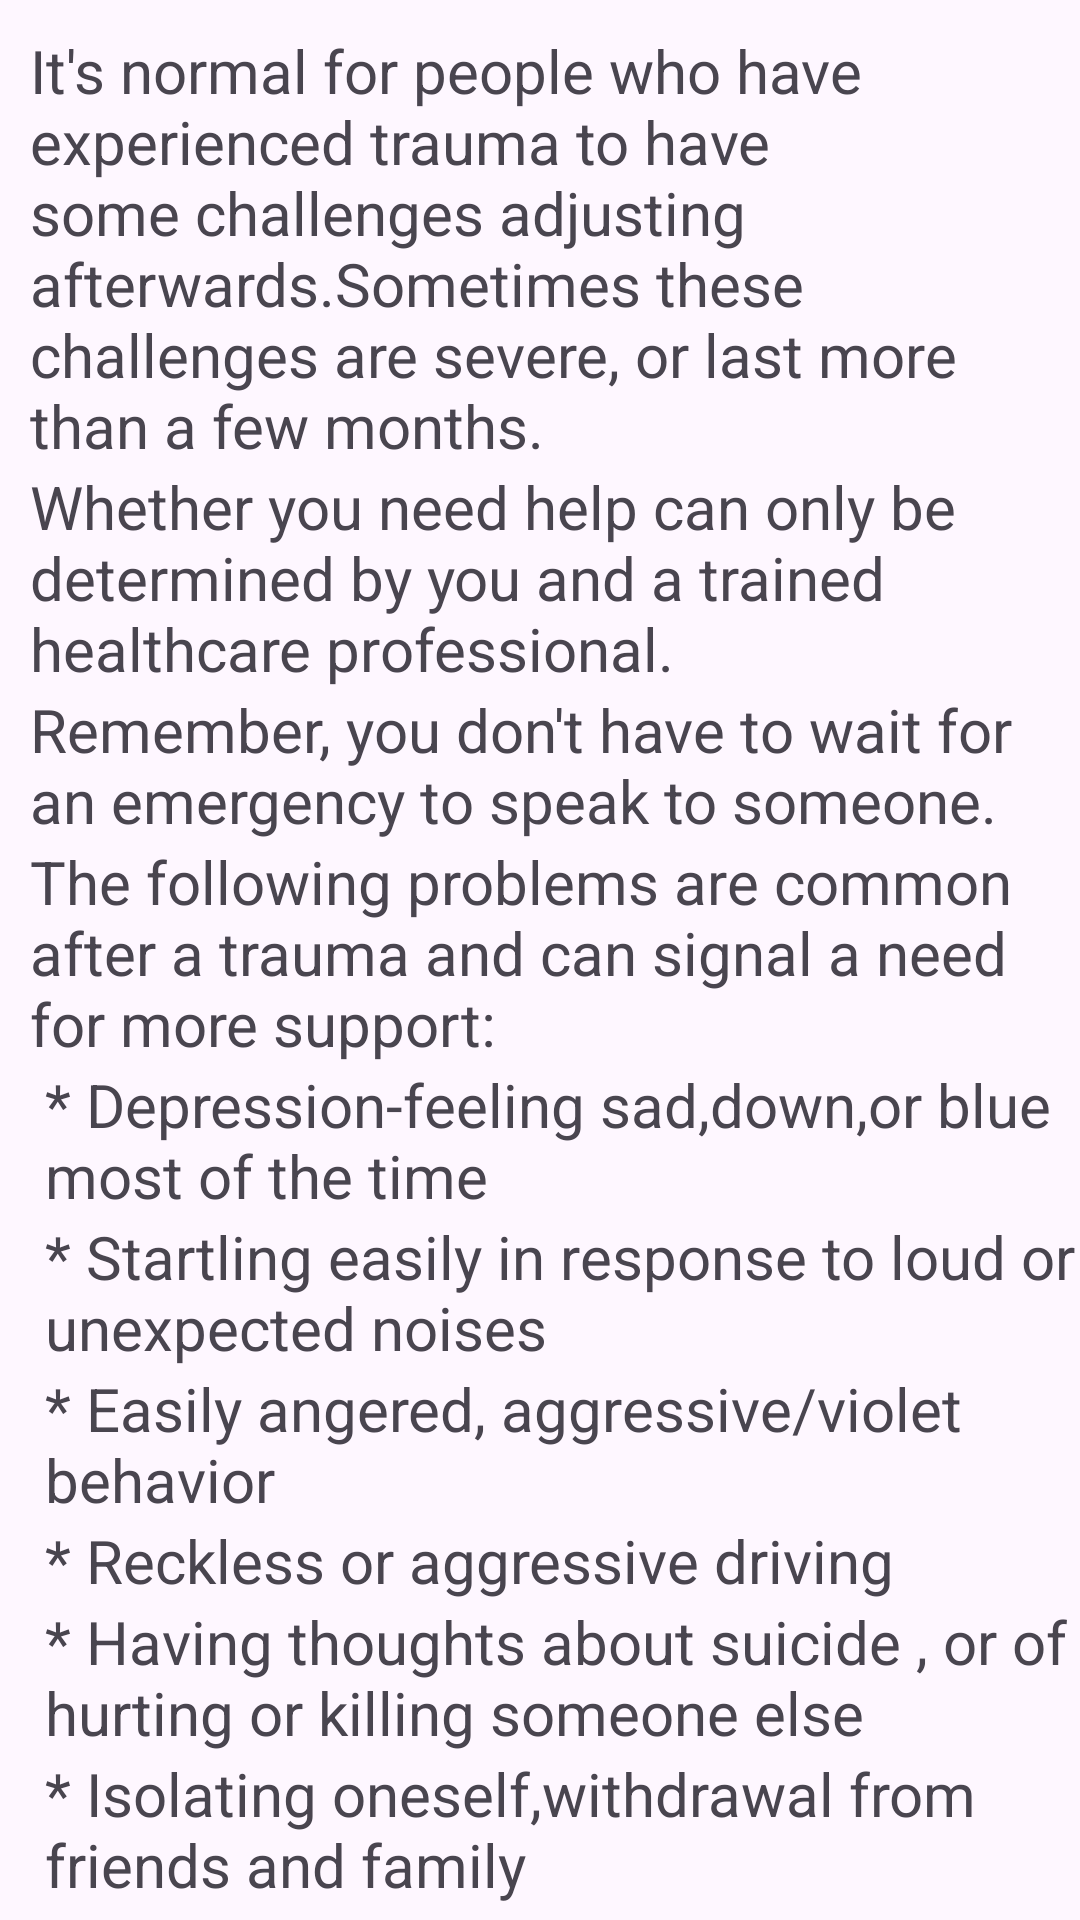

Reconstruct the res/layout file that produces this screen, plus the resources it refers to.
<!-- AndroidManifest.xml: application theme Theme.PTSDCOACHINGAPP -->
<!-- res/layout/activity_need.xml -->
<?xml version="1.0" encoding="utf-8"?>
<ScrollView xmlns:android="http://schemas.android.com/apk/res/android"
    xmlns:app="http://schemas.android.com/apk/res-auto"
    xmlns:tools="http://schemas.android.com/tools"
    android:layout_width="match_parent"
    android:layout_height="match_parent"
    tools:context=".NeedActivity">

    <LinearLayout
        android:layout_width="wrap_content"
        android:layout_height="wrap_content"
        android:orientation="vertical">

    <ImageView
        android:id="@+id/imageView"
        android:layout_width="match_parent"
        android:layout_height="wrap_content"
        android:background="#072BF8"
        android:src="@drawable/stetho"
        app:layout_constraintBottom_toBottomOf="parent"
        app:layout_constraintEnd_toEndOf="parent"
        app:layout_constraintHorizontal_bias="1.0"
        app:layout_constraintStart_toStartOf="parent"
        app:layout_constraintTop_toTopOf="parent"
        app:layout_constraintVertical_bias="0.0" />

    <TextView
        android:id="@+id/textView8"
        android:layout_width="wrap_content"
        android:layout_height="wrap_content"
        android:paddingTop="10sp"
        android:paddingLeft="10sp"
        android:text="@string/need1_xml"
        android:textSize="20sp"
        app:layout_constraintBottom_toBottomOf="parent"
        app:layout_constraintEnd_toEndOf="parent"
        app:layout_constraintHorizontal_bias="0.0"
        app:layout_constraintStart_toStartOf="parent"
        app:layout_constraintTop_toTopOf="parent"
        app:layout_constraintVertical_bias="0.247" />

    <TextView
        android:id="@+id/textView10"
        android:layout_width="wrap_content"
        android:layout_height="wrap_content"
        android:text="@string/need2_xml"
        android:textSize="20sp"
        android:paddingLeft="10sp"
        app:layout_constraintBottom_toBottomOf="parent"
        app:layout_constraintEnd_toEndOf="parent"
        app:layout_constraintHorizontal_bias="0.0"
        app:layout_constraintStart_toStartOf="parent"
        app:layout_constraintTop_toTopOf="parent"
        app:layout_constraintVertical_bias="0.432" />

    <TextView
        android:id="@+id/textView9"
        android:layout_width="wrap_content"
        android:layout_height="wrap_content"
        android:text="@string/need3_xml"
        android:textSize="20sp"
        android:paddingLeft="10sp"
        app:layout_constraintBottom_toBottomOf="parent"
        app:layout_constraintEnd_toEndOf="parent"
        app:layout_constraintStart_toStartOf="parent"
        app:layout_constraintTop_toTopOf="parent"
        app:layout_constraintVertical_bias="0.542" />

    <TextView
        android:id="@+id/textView11"
        android:layout_width="wrap_content"
        android:layout_height="wrap_content"
        android:text="@string/need4_xml"
        android:textSize="20sp"
        android:paddingLeft="10sp"
        app:layout_constraintBottom_toBottomOf="parent"
        app:layout_constraintEnd_toEndOf="parent"
        app:layout_constraintHorizontal_bias="0.0"
        app:layout_constraintStart_toStartOf="parent"
        app:layout_constraintTop_toTopOf="parent"
        app:layout_constraintVertical_bias="0.666" />

    <TextView
        android:id="@+id/textView12"
        android:layout_width="wrap_content"
        android:layout_height="wrap_content"
        android:text="@string/need5_xml"
        android:textSize="20sp"
        android:paddingLeft="15sp"
        app:layout_constraintBottom_toBottomOf="parent"
        app:layout_constraintEnd_toEndOf="parent"
        app:layout_constraintHorizontal_bias="0.0"
        app:layout_constraintStart_toStartOf="parent"
        app:layout_constraintTop_toTopOf="parent"
        app:layout_constraintVertical_bias="0.77" />

    <TextView
        android:layout_width="wrap_content"
        android:layout_height="wrap_content"
        android:text="@string/need6_xml"
        android:textSize="20sp"
        android:paddingLeft="15sp"
        app:layout_constraintBottom_toBottomOf="parent"
        app:layout_constraintEnd_toEndOf="parent"
        app:layout_constraintHorizontal_bias="0.0"
        app:layout_constraintStart_toStartOf="parent"
        app:layout_constraintTop_toTopOf="parent"
        app:layout_constraintVertical_bias="0.875" />

    <TextView
        android:layout_width="wrap_content"
        android:layout_height="wrap_content"
        android:text="@string/need7_xml"
        android:textSize="20sp"
        android:paddingLeft="15sp"
        app:layout_constraintBottom_toBottomOf="parent"
        app:layout_constraintEnd_toEndOf="parent"
        app:layout_constraintStart_toStartOf="parent"
        app:layout_constraintTop_toTopOf="parent"
        app:layout_constraintVertical_bias="0.934" />

        <TextView
            android:layout_width="wrap_content"
            android:layout_height="wrap_content"
            android:textSize="20sp"
            android:text="@string/need8_xml"
            android:paddingLeft="15sp"/>

        <TextView
            android:layout_width="wrap_content"
            android:layout_height="wrap_content"
            android:textSize="20sp"
            android:text="@string/need9_xml"
            android:paddingLeft="15sp"/>

        <TextView
            android:layout_width="wrap_content"
            android:layout_height="wrap_content"
            android:textSize="20sp"
            android:text="@string/need10_xml"
            android:paddingLeft="15sp"/>

    </LinearLayout>

</ScrollView>
<!-- resources referenced by this layout -->
<resources>
  <string name="need10_xml">* Isolating oneself,withdrawal from friends and family</string>
  
      //grow
  <string name="need1_xml">It\'s normal for people who have experienced trauma to have some challenges adjusting afterwards.Sometimes these challenges are severe, or last more than a few months.</string>
  <string name="need2_xml">Whether you need help can only be determined by you and a trained healthcare professional.</string>
  <string name="need3_xml">Remember, you don\'t have to wait for an emergency to speak to someone.</string>
  <string name="need4_xml">The following problems are common after a trauma and can signal a need for more support:</string>
  <string name="need5_xml">* Depression-feeling sad,down,or blue most of the time</string>
  <string name="need6_xml">* Startling easily in response to loud or unexpected noises</string>
  <string name="need7_xml">* Easily angered, aggressive/violet behavior</string>
  <string name="need8_xml">* Reckless or aggressive driving</string>
  <string name="need9_xml">* Having thoughts about suicide , or of hurting or killing someone else</string>
  <style name="Theme.PTSDCOACHINGAPP" parent="Base.Theme.PTSDCOACHINGAPP" />
  <style name="Base.Theme.PTSDCOACHINGAPP" parent="Theme.Material3.DayNight.NoActionBar">
          
          
          <item name="android:statusBarColor">
              @color/white
          </item>
      </style>
  <!-- not gathered from this repository: default colours our renderer supplied (Android Studio template values) -->
  <color name="white">#FFFFFFFF</color>
</resources>
